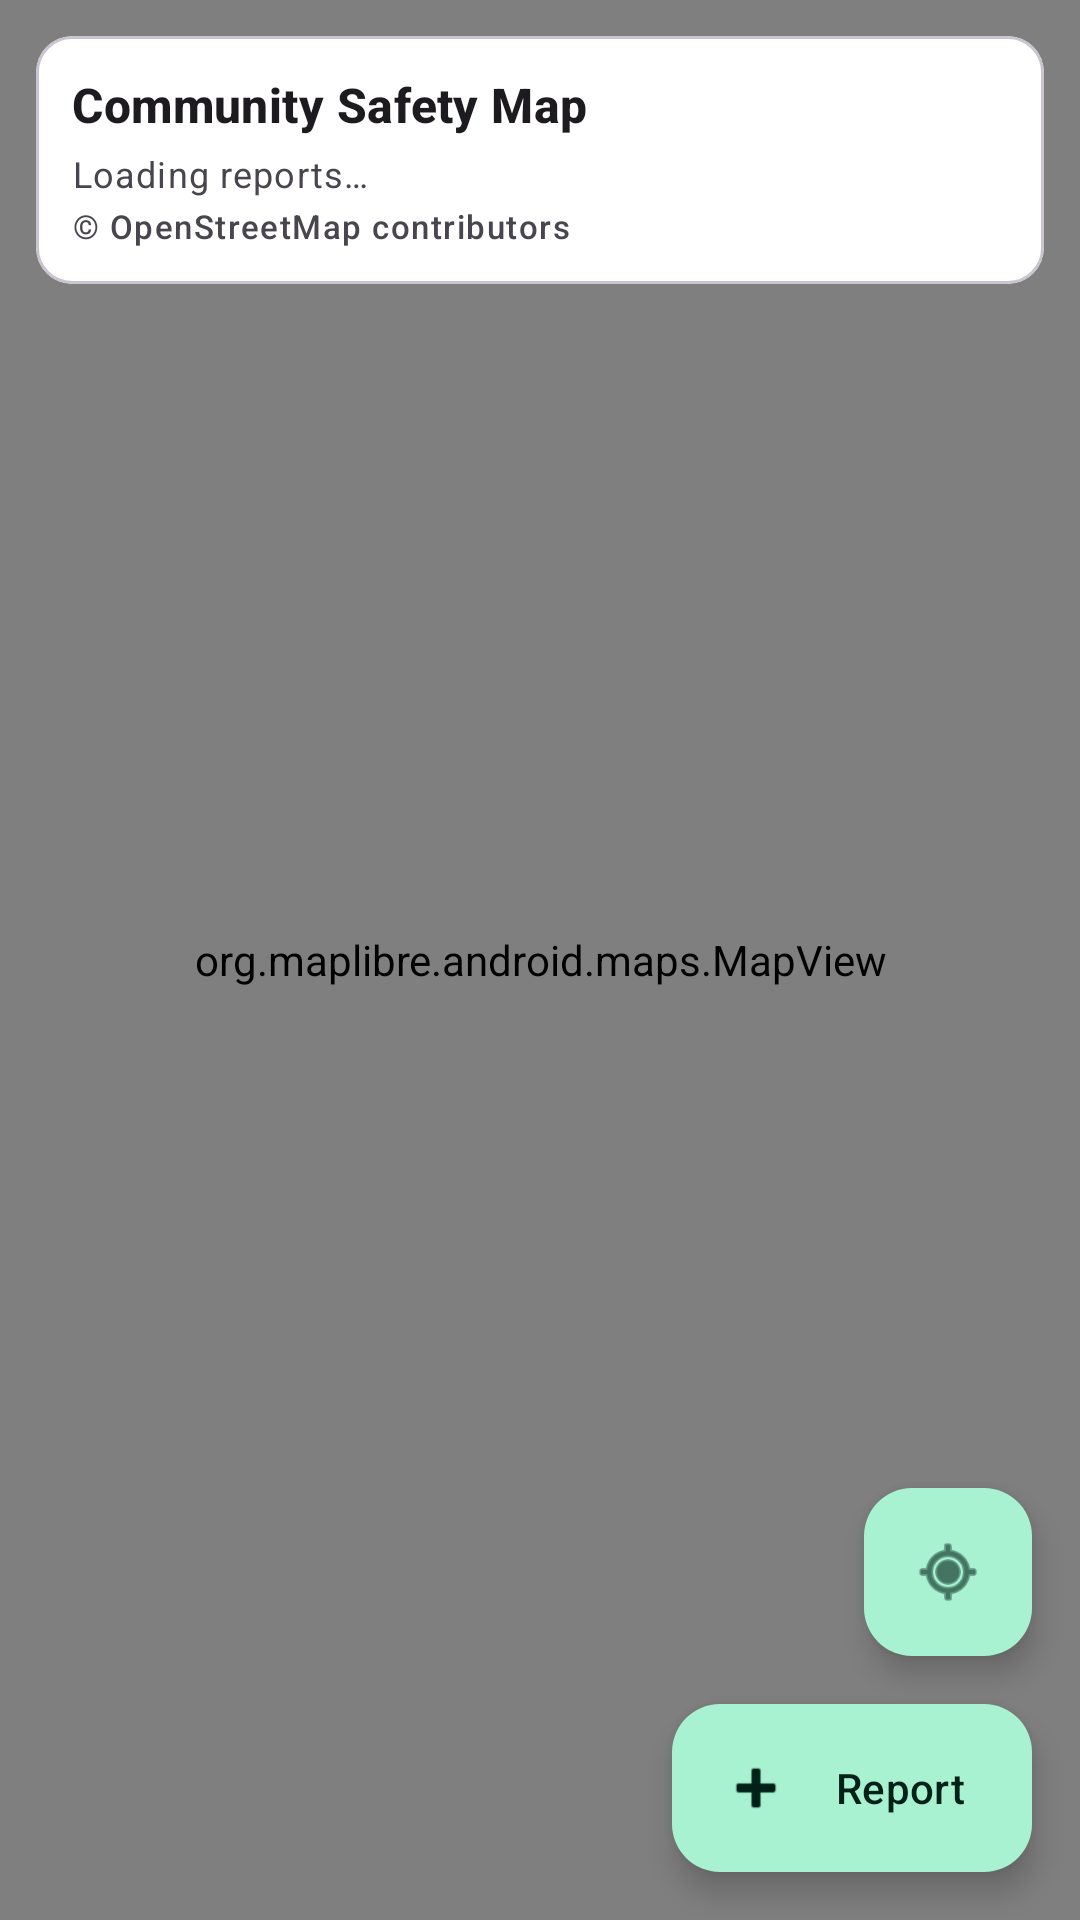

Layout XML and referenced resources for this Android screen:
<!-- AndroidManifest.xml: application theme Theme.Nirapod -->
<!-- res/layout/fragment_map.xml -->
<?xml version="1.0" encoding="utf-8"?>
<androidx.constraintlayout.widget.ConstraintLayout xmlns:android="http://schemas.android.com/apk/res/android"
    xmlns:app="http://schemas.android.com/apk/res-auto"
    android:layout_width="match_parent"
    android:layout_height="match_parent">

    <org.maplibre.android.maps.MapView
        android:id="@+id/mapView"
        android:layout_width="0dp"
        android:layout_height="0dp"
        app:layout_constraintTop_toTopOf="parent"
        app:layout_constraintBottom_toBottomOf="parent"
        app:layout_constraintStart_toStartOf="parent"
        app:layout_constraintEnd_toEndOf="parent" />

    <com.google.android.material.card.MaterialCardView
        android:layout_width="0dp"
        android:layout_height="wrap_content"
        android:layout_margin="12dp"
        app:cardBackgroundColor="@color/white"
        app:layout_constraintTop_toTopOf="parent"
        app:layout_constraintStart_toStartOf="parent"
        app:layout_constraintEnd_toEndOf="parent">
        <LinearLayout
            android:layout_width="match_parent"
            android:layout_height="wrap_content"
            android:orientation="vertical"
            android:padding="12dp">
            <TextView android:layout_width="match_parent" android:layout_height="wrap_content" android:text="Community Safety Map" android:textAppearance="?attr/textAppearanceTitleMedium" android:textStyle="bold" />
            <TextView android:id="@+id/tvMapStatus" android:layout_width="match_parent" android:layout_height="wrap_content" android:layout_marginTop="4dp" android:text="Loading reports…" android:textAppearance="?attr/textAppearanceBodySmall" />
            <TextView android:layout_width="match_parent" android:layout_height="wrap_content" android:layout_marginTop="2dp" android:text="@string/osm_attribution" android:textAppearance="?attr/textAppearanceLabelSmall" />
        </LinearLayout>
    </com.google.android.material.card.MaterialCardView>

    <com.google.android.material.floatingactionbutton.FloatingActionButton
        android:id="@+id/fabLocation"
        android:layout_width="wrap_content"
        android:layout_height="wrap_content"
        android:layout_margin="16dp"
        android:contentDescription="My location"
        android:src="@android:drawable/ic_menu_mylocation"
        app:layout_constraintBottom_toTopOf="@id/fabReport"
        app:layout_constraintEnd_toEndOf="parent" />

    <com.google.android.material.floatingactionbutton.ExtendedFloatingActionButton
        android:id="@+id/fabReport"
        android:layout_width="wrap_content"
        android:layout_height="wrap_content"
        android:layout_margin="16dp"
        android:text="Report"
        app:icon="@android:drawable/ic_input_add"
        app:layout_constraintBottom_toBottomOf="parent"
        app:layout_constraintEnd_toEndOf="parent" />
</androidx.constraintlayout.widget.ConstraintLayout>
<!-- resources referenced by this layout -->
<resources>
  <color name="white">#FFFFFF</color>
  <string name="osm_attribution">© OpenStreetMap contributors</string>
  <style name="Theme.Nirapod" parent="Theme.Material3.DayNight.NoActionBar">
          <item name="colorPrimary">@color/primary</item>
          <item name="colorOnPrimary">@color/on_primary</item>
          <item name="colorPrimaryContainer">@color/primary_container</item>
          <item name="colorOnPrimaryContainer">@color/on_primary_container</item>
          <item name="colorSecondary">@color/secondary</item>
          <item name="android:colorAccent">@color/primary</item>
          <item name="android:statusBarColor">@color/primary</item>
          <item name="android:navigationBarColor">@color/surface</item>
          <item name="android:windowLightStatusBar">false</item>
      </style>
  <color name="primary">#0B6E4F</color>
  <color name="on_primary">#FFFFFF</color>
  <color name="primary_container">#A8F2D2</color>
  <color name="on_primary_container">#002117</color>
  <color name="secondary">#4F635A</color>
  <color name="surface">#FBFDF9</color>
</resources>
